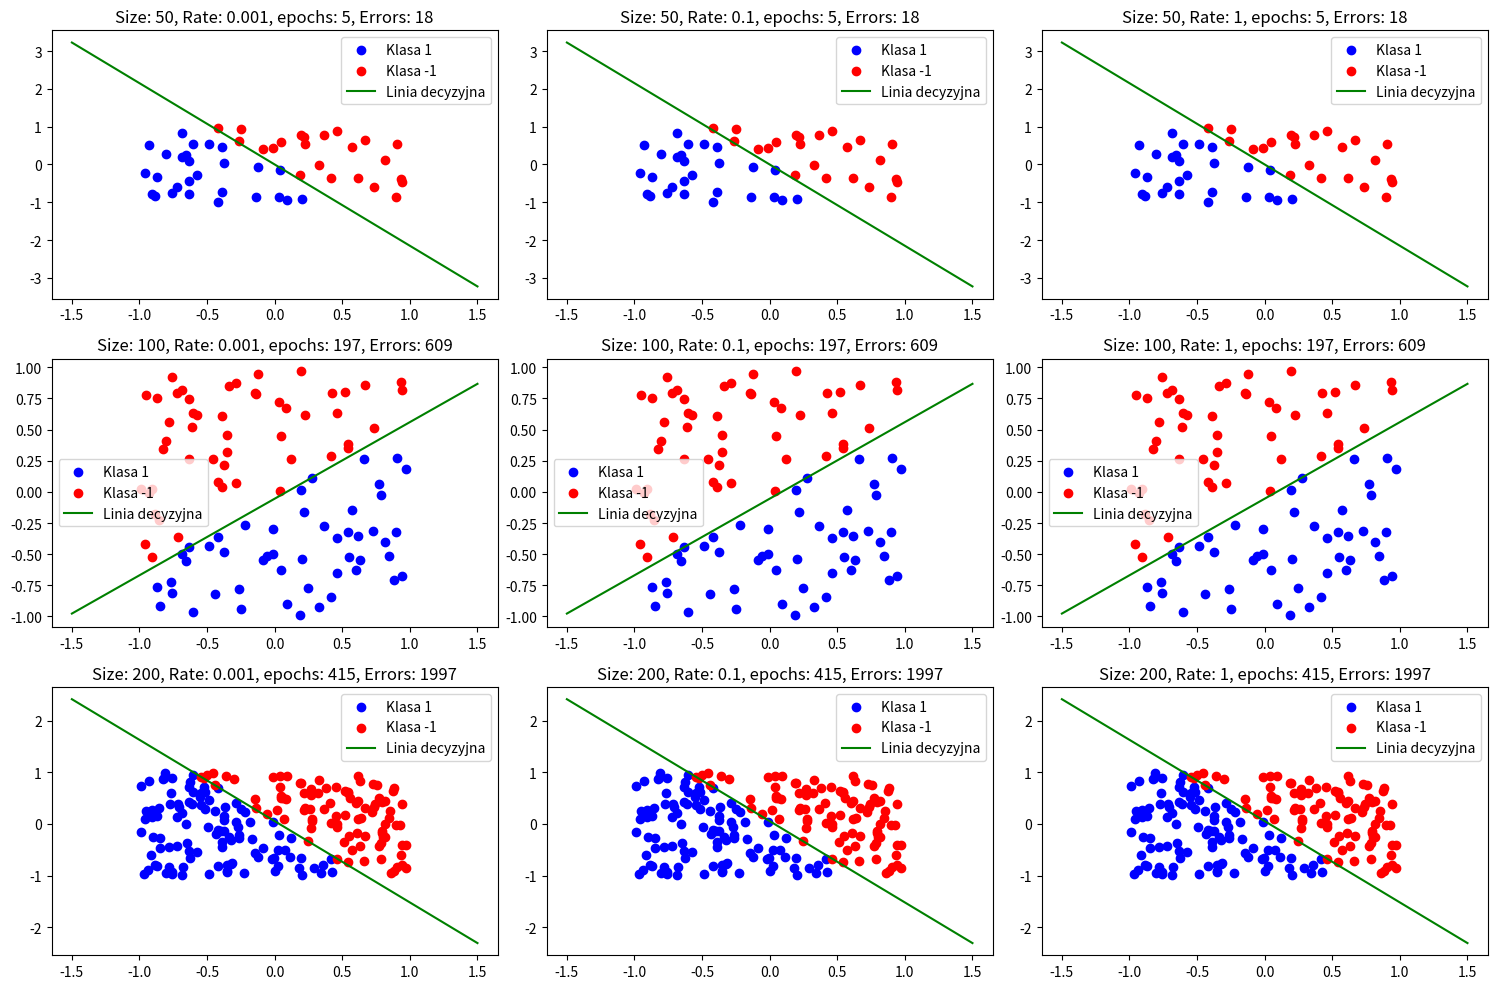

Recreate this plot in Python.
# [redacted]

import numpy as np
import matplotlib.pyplot as plt


def generate(n=100, seed=None):
    np.random.seed(seed)
    x1 = 2 * np.random.rand(n) - 1
    x2 = 2 * np.random.rand(n) - 1

    a = 4 * np.random.rand() - 2
    b = 0.1 * np.random.rand() - 0.05

    y = (a * x1 + b) >= x2
    y = 2 * y - 1
    return np.array([x1, x2]).T, y

def perceptron_learning_rule(D, n, max_iterations):
    w = np.zeros(D[0][0].shape)
    b = 0
    E = True
    i = 0
    k = 0

    while E and i < max_iterations:
        E = False
        for x, y in D:
            activation = np.dot(w, x) + b
            if y * activation <= 0:
                w += n * y * x
                b += n * y
                E = True
                k += 1
        i += 1
    return w,b,i,k

def main():
    data_size = [50, 100, 200]
    learning_rates = [0.001, 0.1, 1]
    fig, axs = plt.subplots(3, 3, figsize=(15, 10))

    for size in data_size:
        for rate in learning_rates:
            X, y = generate(size, seed=42)
            D = list(zip(X, y))
            w, b, epochs, errors = perceptron_learning_rule(D, rate, 1000)
            print(f"Size: {size}, Learning Rate: {rate}, Weights: {w}, Bias: {b}, epochs: {epochs}, Errors: {errors}")

            axs[data_size.index(size), learning_rates.index(rate)].scatter(X[y == 1][:, 0], X[y == 1][:, 1], c='blue', label='Klasa 1')
            axs[data_size.index(size), learning_rates.index(rate)].scatter(X[y == -1][:, 0], X[y == -1][:, 1], c='red', label='Klasa -1')
            x_range = np.linspace(-1.5, 1.5, 100)
            y_range = -(w[0]*x_range + b)/w[1] # Przekształcenie równania w1*x + w2*y + b = 0 aby liczyć y
            axs[data_size.index(size), learning_rates.index(rate)].plot(x_range, y_range, 'g-', label='Linia decyzyjna')
            axs[data_size.index(size), learning_rates.index(rate)].set_title(f'Size: {size}, Rate: {rate}, epochs: {epochs}, Errors: {errors}')
            axs[data_size.index(size), learning_rates.index(rate)].legend()

    plt.tight_layout()
    plt.show()

if __name__ == "__main__":
    main()


#* Wpływ rozmiaru zbioru uczącego:
# Wraz ze wzrostem liczby przykładów uczących (50 → 100 → 200) znacząco rośnie liczba iteracji (5 → 197 → 415)
# Większy zbiór danych wymaga więcej iteracji do osiągnięcia zbieżności
# Liczba błędów również rośnie proporcjonalnie do rozmiaru zbioru (18 → 609 → 1997)

#* Wpływ współczynnika uczenia (learning rate):
# Różne wartości learning rate (0.001, 0.1, 1) nie wpływają na liczbę iteracji ani liczbę błędów
# Learning rate wpływa głównie na wielkość wag i biasu (są proporcjonalne do learning rate)
# Dla learning rate = 0.001: wagi ~0.003
# Dla learning rate = 0.1: wagi ~0.3
# Dla learning rate = 1: wagi ~3.0